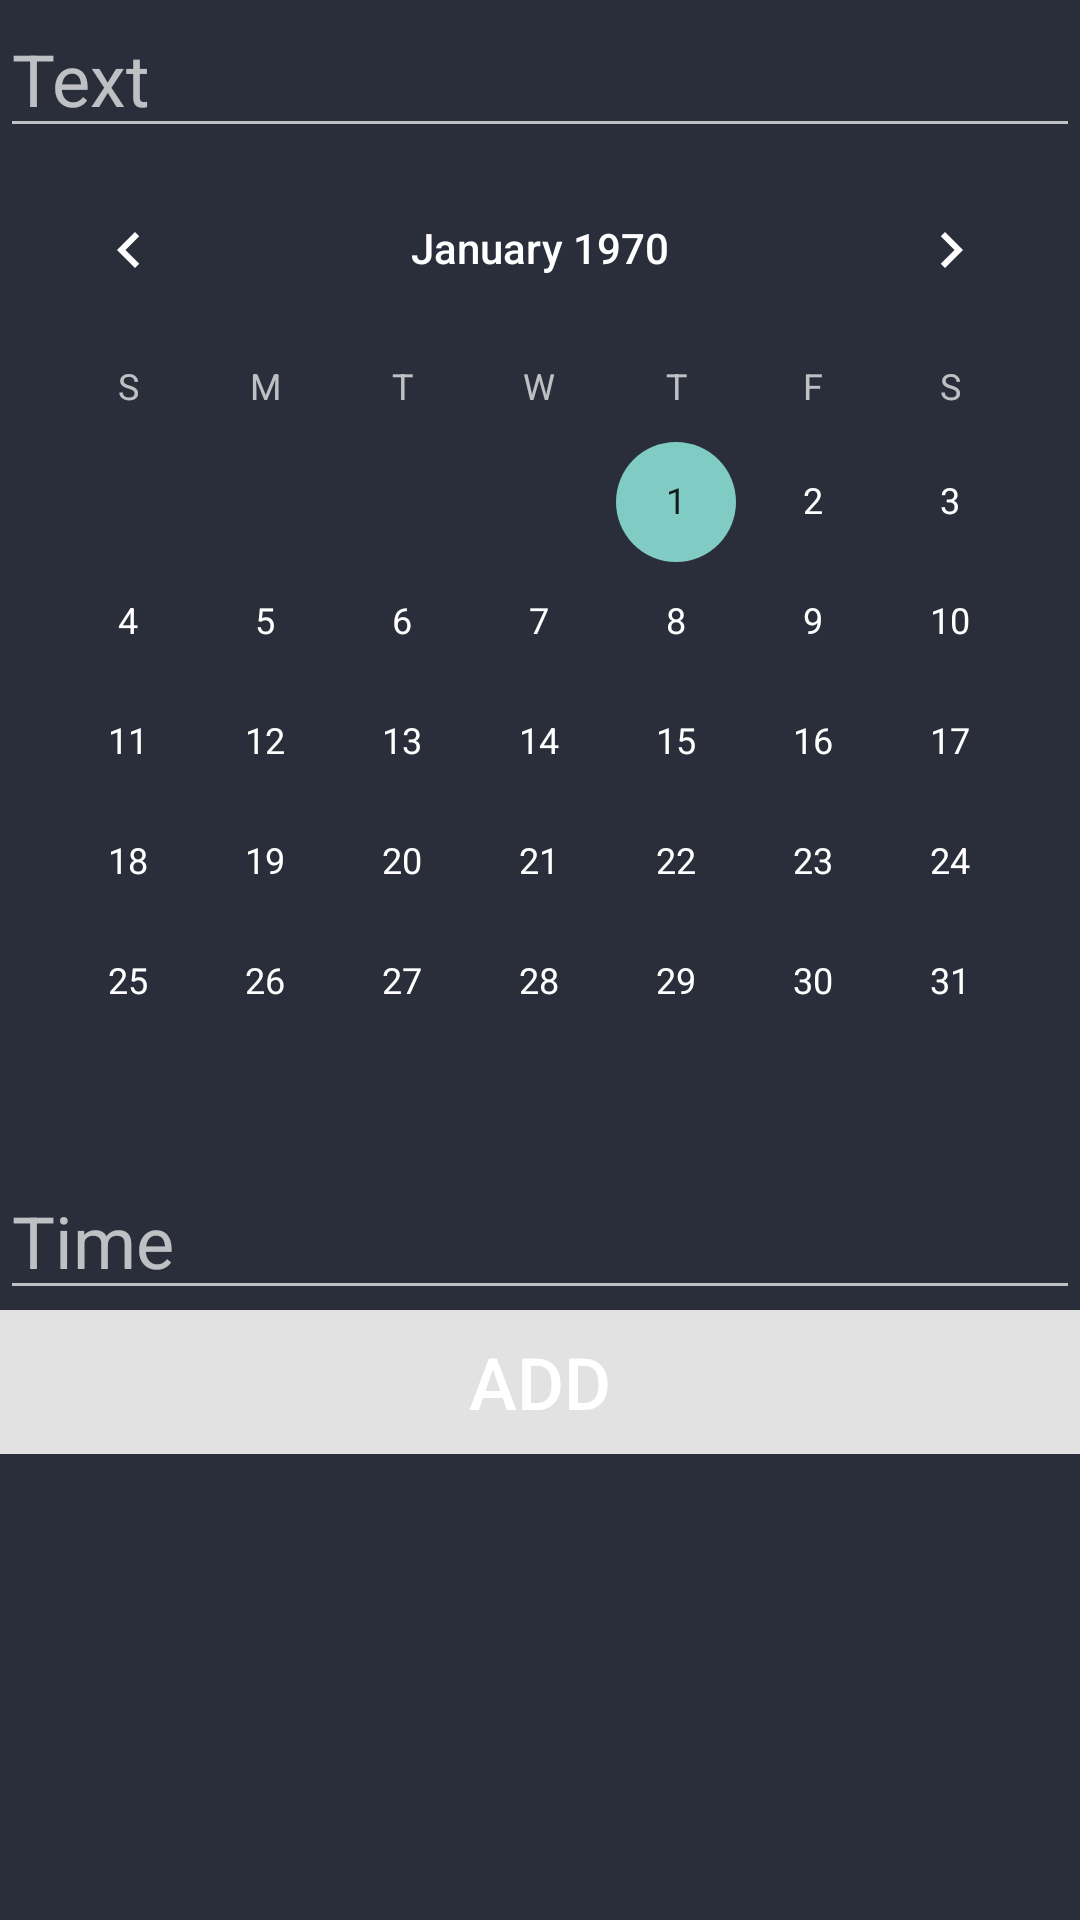

Layout XML and referenced resources for this Android screen:
<!-- AndroidManifest.xml: application theme AppTheme -->
<!-- res/layout/activity_add.xml -->
<?xml version="1.0" encoding="utf-8"?>
<androidx.constraintlayout.widget.ConstraintLayout xmlns:android="http://schemas.android.com/apk/res/android"
    xmlns:app="http://schemas.android.com/apk/res-auto"
    xmlns:tools="http://schemas.android.com/tools"
    android:layout_width="match_parent"
    android:layout_height="match_parent"
    tools:context="@tools:sample/date/ddmmyy">

    <ScrollView
        android:layout_width="match_parent"
        android:layout_height="match_parent"
        android:background="@color/color_back"
        app:layout_constraintBottom_toBottomOf="parent"
        app:layout_constraintEnd_toEndOf="parent"
        app:layout_constraintStart_toStartOf="parent"
        app:layout_constraintTop_toTopOf="parent">

        <LinearLayout
            android:id="@+id/linearLayout_v_complete"
            android:layout_width="match_parent"
            android:layout_height="wrap_content"
            android:background="@color/color_back"
            android:orientation="vertical">

            <EditText
                android:id="@+id/tb_add_text"
                android:layout_width="match_parent"
                android:layout_height="wrap_content"
                android:ems="10"
                android:hint="Text"
                android:inputType="none"
                android:singleLine="true"
                android:textSize="24sp" />

            <CalendarView
                android:id="@+id/calendarView"
                style="@android:style/Widget.Material.Light.CalendarView"
                android:layout_width="match_parent"
                android:layout_height="wrap_content"
                android:background="@color/color_back"
                android:theme="@style/Platform.MaterialComponents"
                android:weekNumberColor="#DADADA" />

            <EditText
                android:id="@+id/tb_add_time"
                android:layout_width="match_parent"
                android:layout_height="wrap_content"
                android:ems="10"
                android:hint="Time"
                android:inputType="time"
                android:textSize="24sp" />

            <Button
                android:id="@+id/b_add_final"
                android:layout_width="match_parent"
                android:layout_height="wrap_content"
                android:background="@color/text_back_light"
                android:clickable="true"
                android:onClick="addItem"
                android:text="Add"
                android:textSize="24sp" />

        </LinearLayout>
    </ScrollView>

</androidx.constraintlayout.widget.ConstraintLayout>
<!-- resources referenced by this layout -->
<resources>
  <color name="color_back">#2A2E3A</color>
  <color name="text_back_light">#E2E2E2</color>
  <style name="AppTheme" parent="Theme.AppCompat">
          <item name="contentInsetStart">0dp</item>
          <item name="contentInsetEnd">0dp</item>
          <item name="contentInsetLeft">0dp</item>
          <item name="contentInsetRight">0dp</item>
      </style>
</resources>
